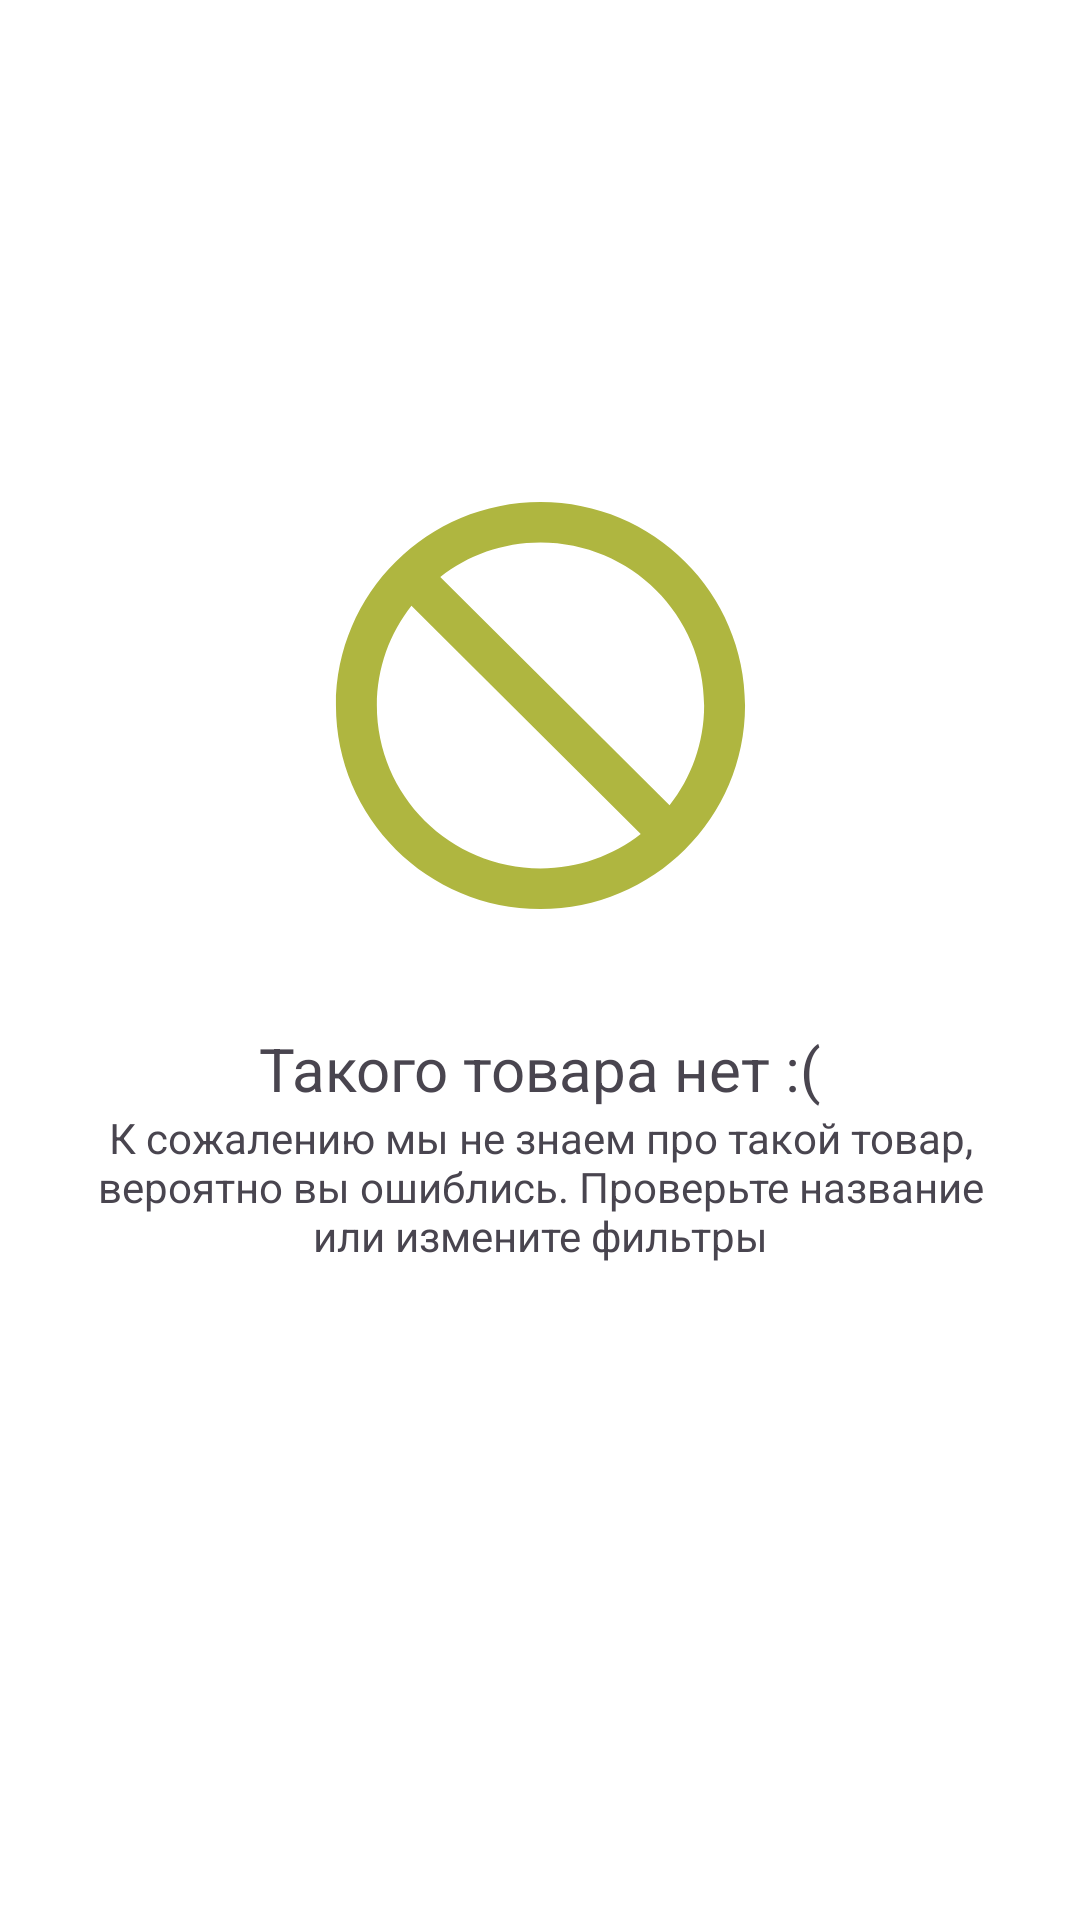

Layout XML and referenced resources for this Android screen:
<!-- AndroidManifest.xml: application theme Theme.Sprind -->
<!-- res/layout/not_found_screen.xml -->
<?xml version="1.0" encoding="utf-8"?>
<androidx.constraintlayout.widget.ConstraintLayout xmlns:android="http://schemas.android.com/apk/res/android"
    xmlns:app="http://schemas.android.com/apk/res-auto"
    android:layout_width="match_parent"
    android:layout_height="match_parent"
    >

    <View
        android:id="@+id/not_found_illustration"
        android:layout_width="215dp"
        android:layout_height="215dp"
        android:background="@drawable/not_found_illustration"
        app:layout_constraintBottom_toBottomOf="parent"
        app:layout_constraintEnd_toEndOf="parent"
        app:layout_constraintStart_toStartOf="parent"
        app:layout_constraintTop_toTopOf="parent"
        app:layout_constraintVertical_bias="0.3" />

    <com.google.android.material.textview.MaterialTextView
        android:id="@+id/no_product"
        style="@style/bold_20"
        android:layout_width="wrap_content"
        android:layout_height="wrap_content"
        android:text="@string/there_is_no_such_products"
        app:layout_constraintEnd_toEndOf="parent"
        app:layout_constraintStart_toStartOf="parent"
        app:layout_constraintTop_toBottomOf="@id/not_found_illustration" />

    <com.google.android.material.textview.MaterialTextView
        android:id="@+id/no_product_description"
        style="@style/regular_14"
        android:layout_width="wrap_content"
        android:layout_height="wrap_content"
        android:paddingHorizontal="20dp"
        android:text="@string/there_is_no_such_products_description"
        android:textAlignment="center"
        app:layout_constraintEnd_toEndOf="parent"
        app:layout_constraintStart_toStartOf="parent"
        app:layout_constraintTop_toBottomOf="@id/no_product" />

</androidx.constraintlayout.widget.ConstraintLayout>
<!-- resources referenced by this layout -->
<resources>
  <!-- drawable not_found_illustration (drawable) -->
  <vector xmlns:android="http://schemas.android.com/apk/res/android"
      android:width="216dp"
      android:height="217dp"
      android:viewportWidth="216"
      android:viewportHeight="217">
    <path
        android:pathData="M108,40C70.19,40 39.5,70.69 39.5,108.5C39.5,146.31 70.19,177 108,177C145.81,177 176.5,146.31 176.5,108.5C176.5,70.69 145.81,40 108,40ZM108,163.3C77.72,163.3 53.2,138.78 53.2,108.5C53.2,95.83 57.52,84.18 64.78,74.93L141.57,151.72C132.32,158.98 120.67,163.3 108,163.3ZM151.22,142.07L74.43,65.28C83.68,58.02 95.33,53.7 108,53.7C138.28,53.7 162.8,78.22 162.8,108.5C162.8,121.17 158.48,132.82 151.22,142.07Z"
        android:fillColor="#AFB640"/>
  </vector>
  <string name="there_is_no_such_products">Такого товара нет :(</string>
  <string name="there_is_no_such_products_description">К сожалению мы не знаем про такой товар, вероятно вы ошиблись. Проверьте название или измените фильтры</string>
  <style name="bold_20">
          <item name="android:textSize">20sp</item>
          <item name="fontFamily">@font/roboto_bold</item>
          <item name="color">@color/black</item>
      </style>
  <style name="regular_14">
          <item name="android:textSize">14sp</item>
          <item name="fontFamily">@font/roboto_regular</item>
          <item name="color">@color/black</item>
      </style>
  <style name="Theme.Sprind" parent="Base.Theme.Sprind">
  
      </style>
  <color name="black">#000000</color>
  <color name="red">#EC0000</color>
  <color name="md_theme_primary">#146B55</color>
  <color name="md_theme_onPrimary">#FFFFFF</color>
  <color name="md_theme_primaryContainer">#A3F2D6</color>
  <color name="md_theme_onPrimaryContainer">#002118</color>
  <color name="md_theme_secondary">#006876</color>
  <color name="md_theme_onSecondary">#FFFFFF</color>
  <color name="md_theme_secondaryContainer">#A1EFFF</color>
  <color name="md_theme_onSecondaryContainer">#001F25</color>
  <color name="md_theme_tertiary">#48672F</color>
  <color name="md_theme_onTertiary">#FFFFFF</color>
  <color name="md_theme_tertiaryContainer">#C8EEA8</color>
  <color name="md_theme_onTertiaryContainer">#0C2000</color>
  <color name="md_theme_error">#BA1A1A</color>
  <color name="md_theme_onError">#FFFFFF</color>
  <color name="md_theme_errorContainer">#FFDAD6</color>
  <color name="md_theme_onErrorContainer">#410002</color>
  <color name="md_theme_background">#FFFFFFFF</color>
  <color name="md_theme_onBackground">#000000</color>
  <color name="md_theme_surface">#F5FBF6</color>
  <color name="md_theme_onSurface">#171D1A</color>
  <color name="md_theme_surfaceVariant">#DBE5DF</color>
  <color name="md_theme_onSurfaceVariant">#3F4945</color>
  <color name="md_theme_outline">#707974</color>
</resources>
